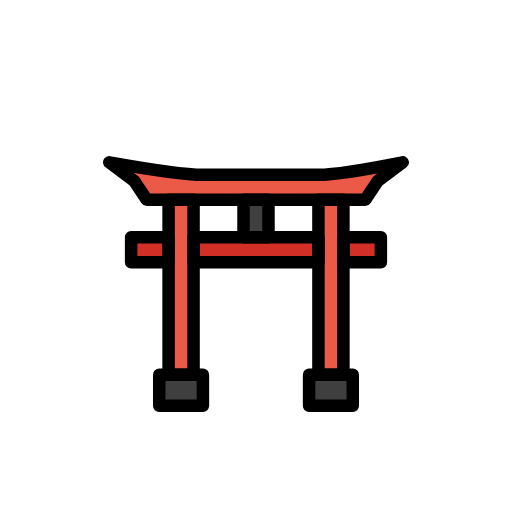
t = 0.00 s
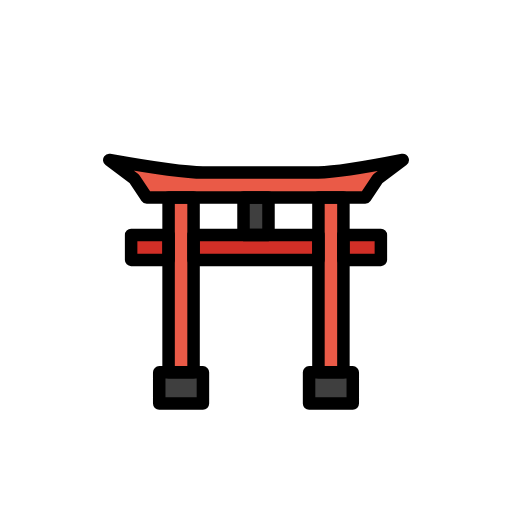
t = 0.48 s
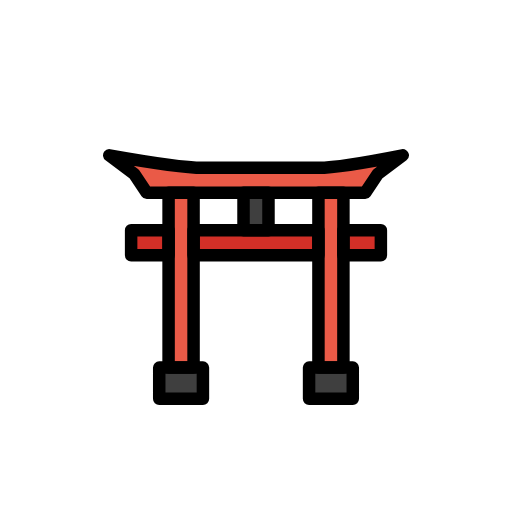
t = 1.43 s
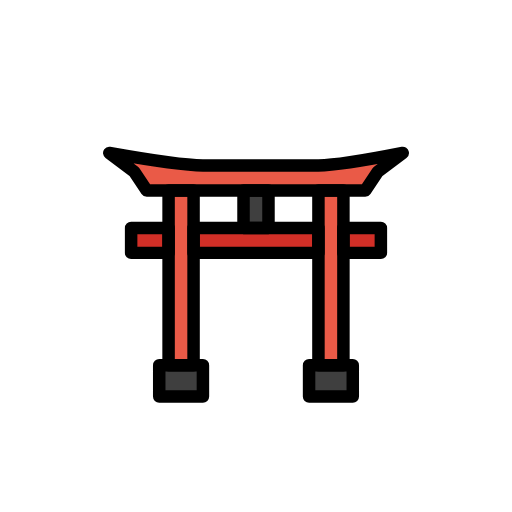
t = 1.90 s
t = 2.38 s: frame unchanged from t = 1.43 s, image omitted
t = 3.33 s: frame unchanged from t = 0.48 s, image omitted

The animated SVG that drew these frames (rendered in a browser with its animation timeline set to each time). Animation: 1 SMIL element (animateTransform=1); one cycle of 3.80 s, repeats indefinitely.

<?xml version='1.0' encoding='utf-8'?>
<svg xmlns="http://www.w3.org/2000/svg" id="emoji" viewBox="-5 -5 82 82" version="1.1" width="200" height="200" role="img">
  <title>OpenMoji: shinto shrine</title><g><g id="color">
    <rect x="16" y="33" width="40" height="4" fill="#D22F27" />
    <rect x="22" y="27" width="4" height="28" fill="#EA5A47" />
    <rect x="46" y="27" width="4" height="28" fill="#EA5A47" />
    <rect x="20.5" y="55" width="7" height="5" fill="#3F3F3F" />
    <rect x="44.5" y="55" width="7" height="5" fill="#3F3F3F" />
    <rect x="34" y="27" width="4" height="6" fill="#3F3F3F" />
    <path fill="#EA5A47" d="M12.5,21c0,0,11.2502,2,15.0003,2c4.625,0,13.875,0,18.5,0C49.3752,23,59.5,21,59.5,21l-4,3l-2,3h-35l-2-3 L12.5,21z" />
  </g>
  <g id="hair" />
  <g id="skin" />
  <g id="skin-shadow" />
  <g id="line">
    <rect x="16" y="32.9998" width="6" height="4" fill="none" stroke="#000000" stroke-linecap="round" stroke-linejoin="round" stroke-miterlimit="10" stroke-width="2" />
    <rect x="26" y="32.9998" width="20" height="4" fill="none" stroke="#000000" stroke-linecap="round" stroke-linejoin="round" stroke-miterlimit="10" stroke-width="2" />
    <rect x="50" y="32.9998" width="6" height="4" fill="none" stroke="#000000" stroke-linecap="round" stroke-linejoin="round" stroke-miterlimit="10" stroke-width="2" />
    <rect x="22" y="26.9998" width="4" height="28" fill="none" stroke="#000000" stroke-linecap="round" stroke-linejoin="round" stroke-miterlimit="10" stroke-width="2" />
    <rect x="46" y="26.9998" width="4" height="28" fill="none" stroke="#000000" stroke-linecap="round" stroke-linejoin="round" stroke-miterlimit="10" stroke-width="2" />
    <rect x="20.5" y="54.9998" width="7" height="5" fill="none" stroke="#000000" stroke-linecap="round" stroke-linejoin="round" stroke-miterlimit="10" stroke-width="2" />
    <rect x="44.5" y="54.9998" width="7" height="5" fill="none" stroke="#000000" stroke-linecap="round" stroke-linejoin="round" stroke-miterlimit="10" stroke-width="2" />
    <rect x="34" y="27" width="4" height="6" fill="none" stroke="#000000" stroke-linecap="round" stroke-linejoin="round" stroke-miterlimit="10" stroke-width="2" />
    <path fill="none" stroke="#000000" stroke-linecap="round" stroke-linejoin="round" stroke-miterlimit="10" stroke-width="2" d="M59.5,20.9998l-4,3l-2,3h-35l-2-3l-4-3c0,0,11.25,2,15,2H46C49.38,22.9998,59.5,20.9998,59.5,20.9998z" />
  </g>
<animateTransform attributeName="transform" type="translate" values="0 0;0 -1.5;0 0" dur="3.8s" repeatCount="indefinite" /></g></svg>
